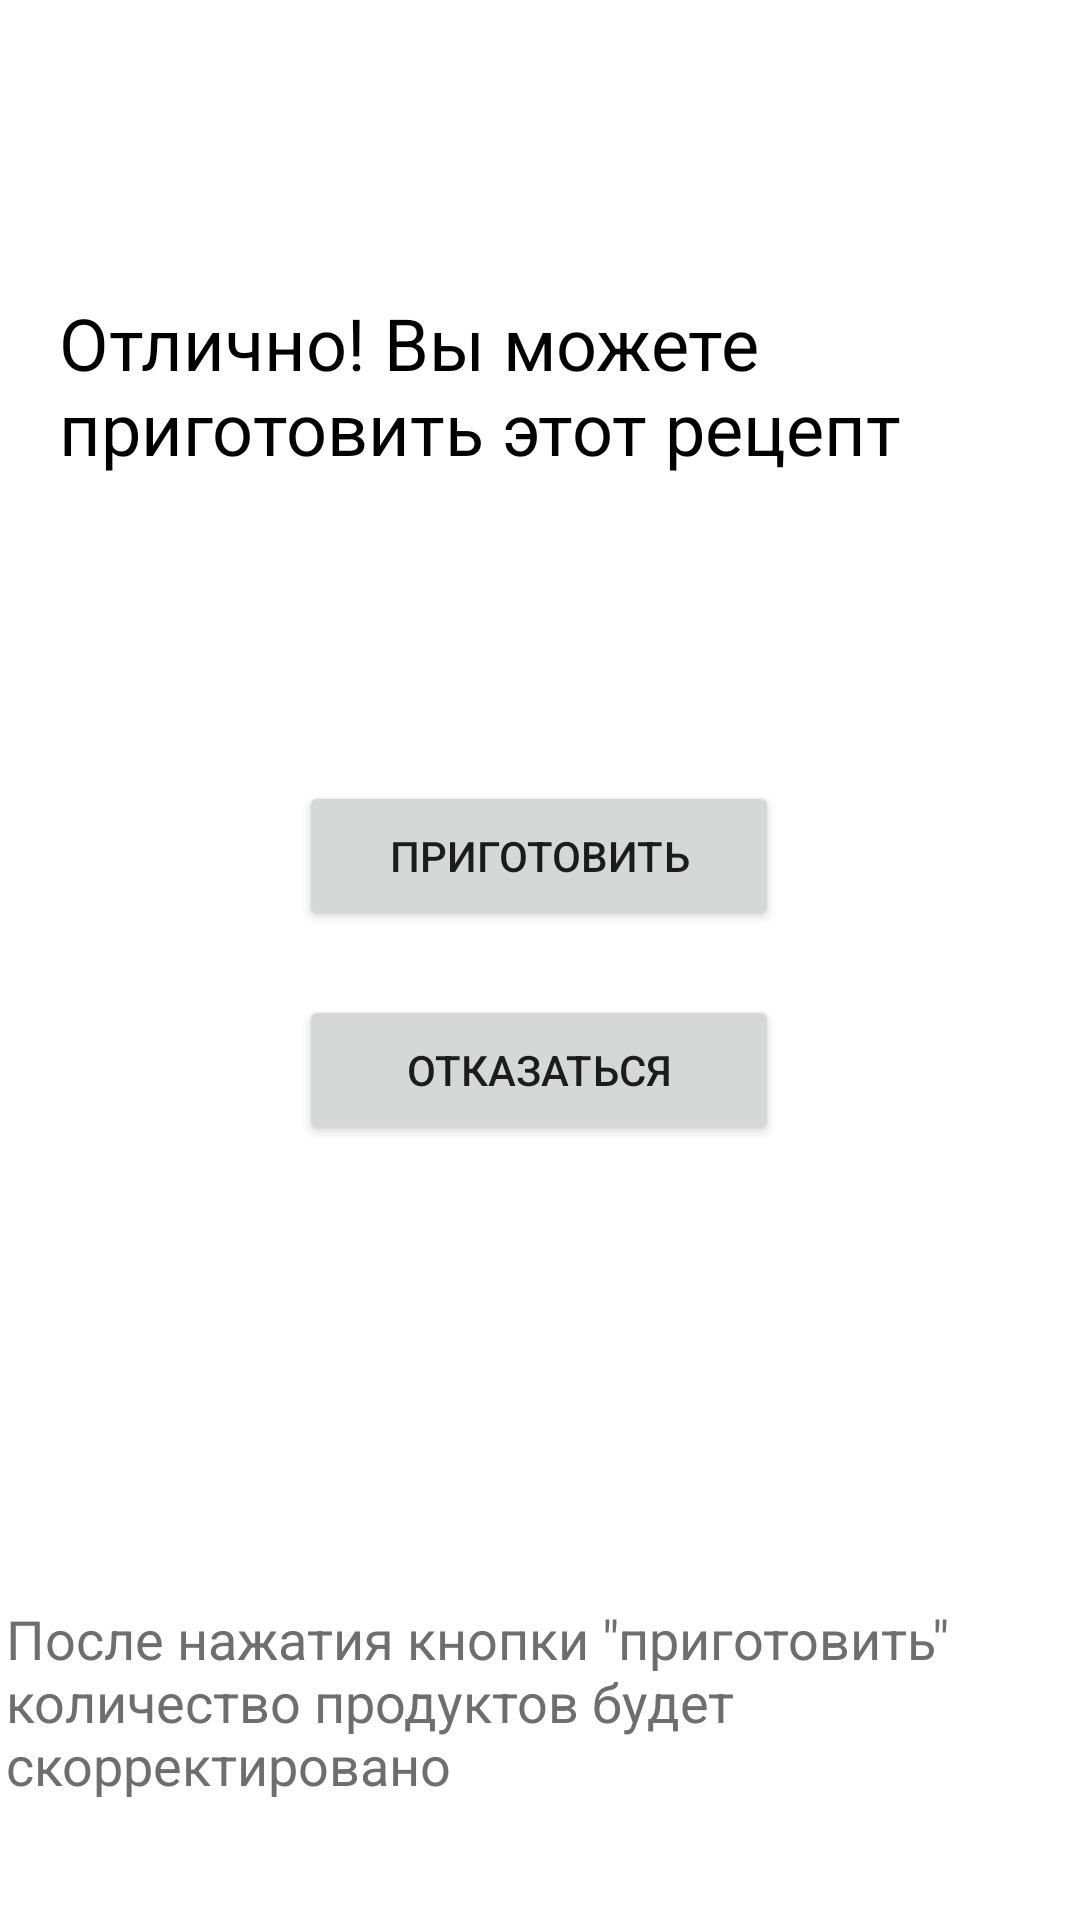

Android layout source for this screen:
<!-- AndroidManifest.xml: application theme Theme.CookRoom -->
<!-- res/layout/activity_able_cook.xml -->
<?xml version="1.0" encoding="utf-8"?>
<androidx.constraintlayout.widget.ConstraintLayout xmlns:android="http://schemas.android.com/apk/res/android"
    xmlns:app="http://schemas.android.com/apk/res-auto"
    xmlns:tools="http://schemas.android.com/tools"
    android:layout_width="match_parent"
    android:layout_height="match_parent"
    tools:context=".AbleCookActivity">

    <TextView
        android:id="@+id/textView"
        android:layout_width="321dp"
        android:layout_height="60dp"
        android:text="Отлично! Вы можете приготовить этот рецепт"
        android:textColor="@color/black"
        android:textSize="24sp"
        app:layout_constraintBottom_toBottomOf="parent"
        app:layout_constraintEnd_toEndOf="parent"
        app:layout_constraintStart_toStartOf="parent"
        app:layout_constraintTop_toTopOf="parent"
        app:layout_constraintVertical_bias="0.169" />

    <Button
        android:id="@+id/cancelButton"
        android:layout_width="160dp"
        android:layout_height="50dp"
        android:onClick="onClickCancel"
        android:text="отказаться"
        app:layout_constraintBottom_toBottomOf="parent"
        app:layout_constraintEnd_toEndOf="parent"
        app:layout_constraintHorizontal_bias="0.498"
        app:layout_constraintStart_toStartOf="parent"
        app:layout_constraintTop_toTopOf="parent"
        app:layout_constraintVertical_bias="0.562" />

    <Button
        android:id="@+id/acceptButton"
        android:layout_width="160dp"
        android:layout_height="50dp"
        android:onClick="onClickAccept"
        android:text="приготовить"
        app:layout_constraintBottom_toBottomOf="parent"
        app:layout_constraintEnd_toEndOf="parent"
        app:layout_constraintHorizontal_bias="0.498"
        app:layout_constraintStart_toStartOf="parent"
        app:layout_constraintTop_toTopOf="parent"
        app:layout_constraintVertical_bias="0.441" />

    <TextView
        android:id="@+id/textView4"
        android:layout_width="356dp"
        android:layout_height="72dp"
        android:layout_marginTop="376dp"
        android:text="После нажатия кнопки &quot;приготовить&quot; количество продуктов будет скорректировано"
        android:textColor="#6E6E6E"
        android:textSize="18sp"
        app:layout_constraintEnd_toEndOf="parent"
        app:layout_constraintHorizontal_bias="0.49"
        app:layout_constraintStart_toStartOf="parent"
        app:layout_constraintTop_toBottomOf="@+id/textView" />
</androidx.constraintlayout.widget.ConstraintLayout>
<!-- resources referenced by this layout -->
<resources>
  <style name="Theme.CookRoom" parent="Theme.MaterialComponents.DayNight.DarkActionBar">
          
          <item name="colorPrimary">@color/purple_500</item>
          <item name="colorPrimaryVariant">@color/purple_700</item>
          <item name="colorOnPrimary">@color/white</item>
          
          <item name="colorSecondary">@color/teal_200</item>
          <item name="colorSecondaryVariant">@color/teal_700</item>
          <item name="colorOnSecondary">@color/black</item>
          
          <item name="android:statusBarColor" tools:targetApi="l">?attr/colorPrimaryVariant</item>
          
          <item name="windowNoTitle">true</item>
          <item name="windowActionBar">false</item>
      </style>
  <!-- not gathered from this repository: default colours our renderer supplied (Android Studio template values) -->
  <color name="purple_500">#FF6200EE</color>
  <color name="purple_700">#FF3700B3</color>
  <color name="teal_200">#FF03DAC5</color>
  <color name="teal_700">#FF018786</color>
  <color name="black">#FF000000</color>
  <color name="white">#FFFFFFFF</color>
</resources>
